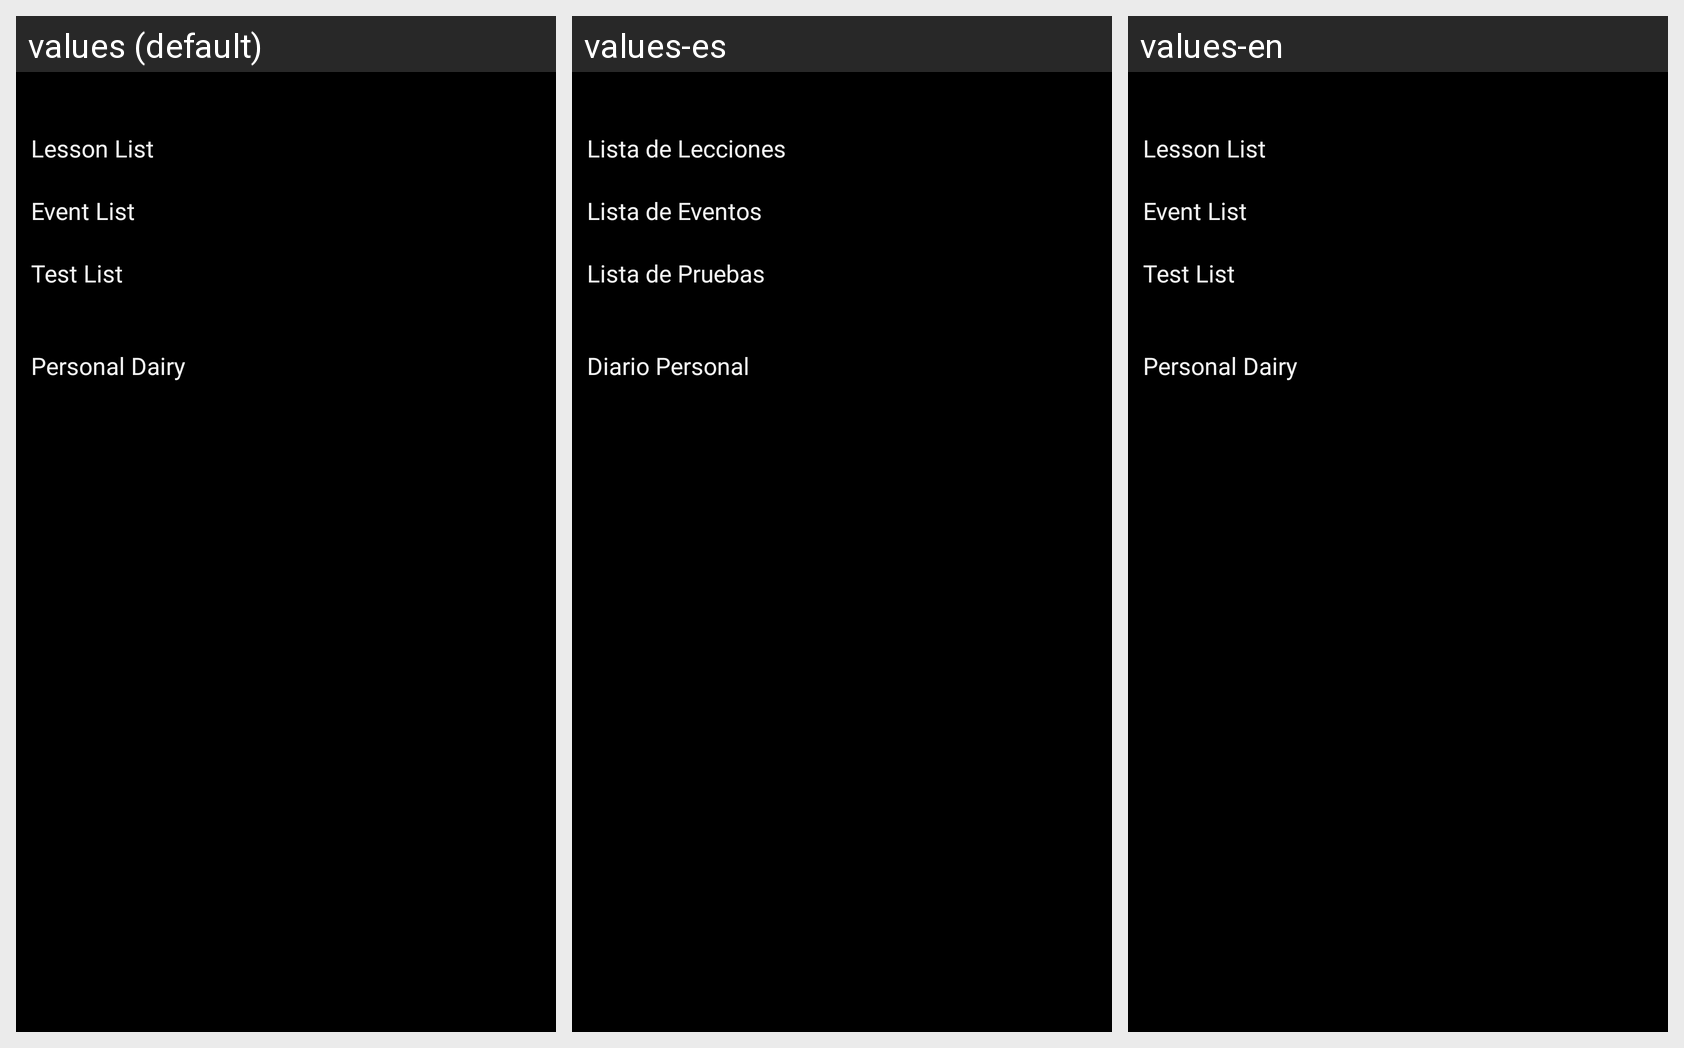

Here is an Android app screen in its default locale and in the app's own translations. Write out the translated-string differences for the strings that appear on this screen.
Android screen res/layout/activity_select_day.xml rendered under 3 locales, left to right: values (default), values-es, values-en. Device: Nexus 5 (rendered at 1080×1920; each locale shown at half size, 540×960, under a caption strip naming it); theme Theme.TrainerApp.
Strings drawn on this screen, with the default value and each locale's value (text and hints the layout hard-codes, and strings that could not be matched under every locale, appear in the picture but are not listed):

lessonList
  values: Lesson List
  values-es: Lista de Lecciones
  values-en: Lesson List  [not translated; the default value is used]

eventList
  values: Event List
  values-es: Lista de Eventos
  values-en: Event List  [not translated; the default value is used]

testList
  values: Test List
  values-es: Lista de Pruebas
  values-en: Test List  [not translated; the default value is used]

personalDairy
  values: Personal Dairy
  values-es: Diario Personal
  values-en: Personal Dairy  [not translated; the default value is used]
